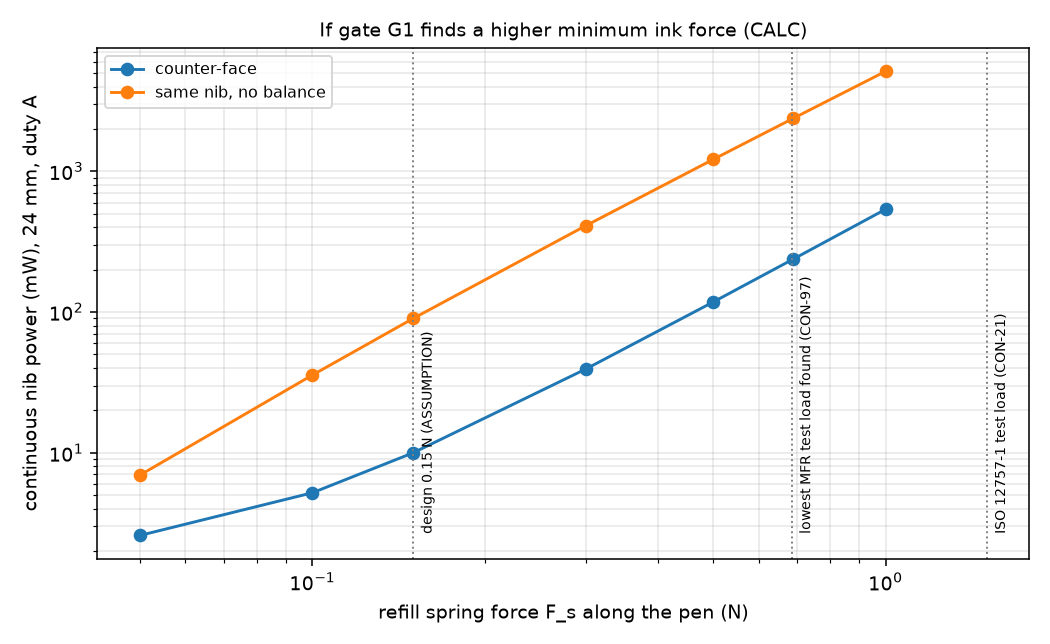

The file beside this chart, header and first rows:
candidate, F_s_N, P_cont_W, P_35deg_W, travel_under_load_mm
c_counterface, 0.05, 0.002579, 0.005181, 1
c_counterface, 0.1, 0.005186, 0.01137, 1
c_counterface, 0.15, 0.00999, 0.0228, 1
c_counterface, 0.3, 0.03935, 0.09288, 1
c_counterface, 0.5, 0.1176, 0.2804, 1
c_counterface, 0.69, 0.2377, 0.5689, 1
c_counterface, 1, 0.5376, 1.291, 1
f_translation, 0.05, 0.006916, 0.01829, 1
f_translation, 0.1, 0.03561, 0.09583, 1
f_translation, 0.15, 0.09008, 0.2405, 1
f_translation, 0.3, 0.411, 1.086, 0
f_translation, 0.5, 1.214, 3.191, 0
f_translation, 0.69, 2.38, 6.247, 0
f_translation, 1, 5.14, 13.48, 0
